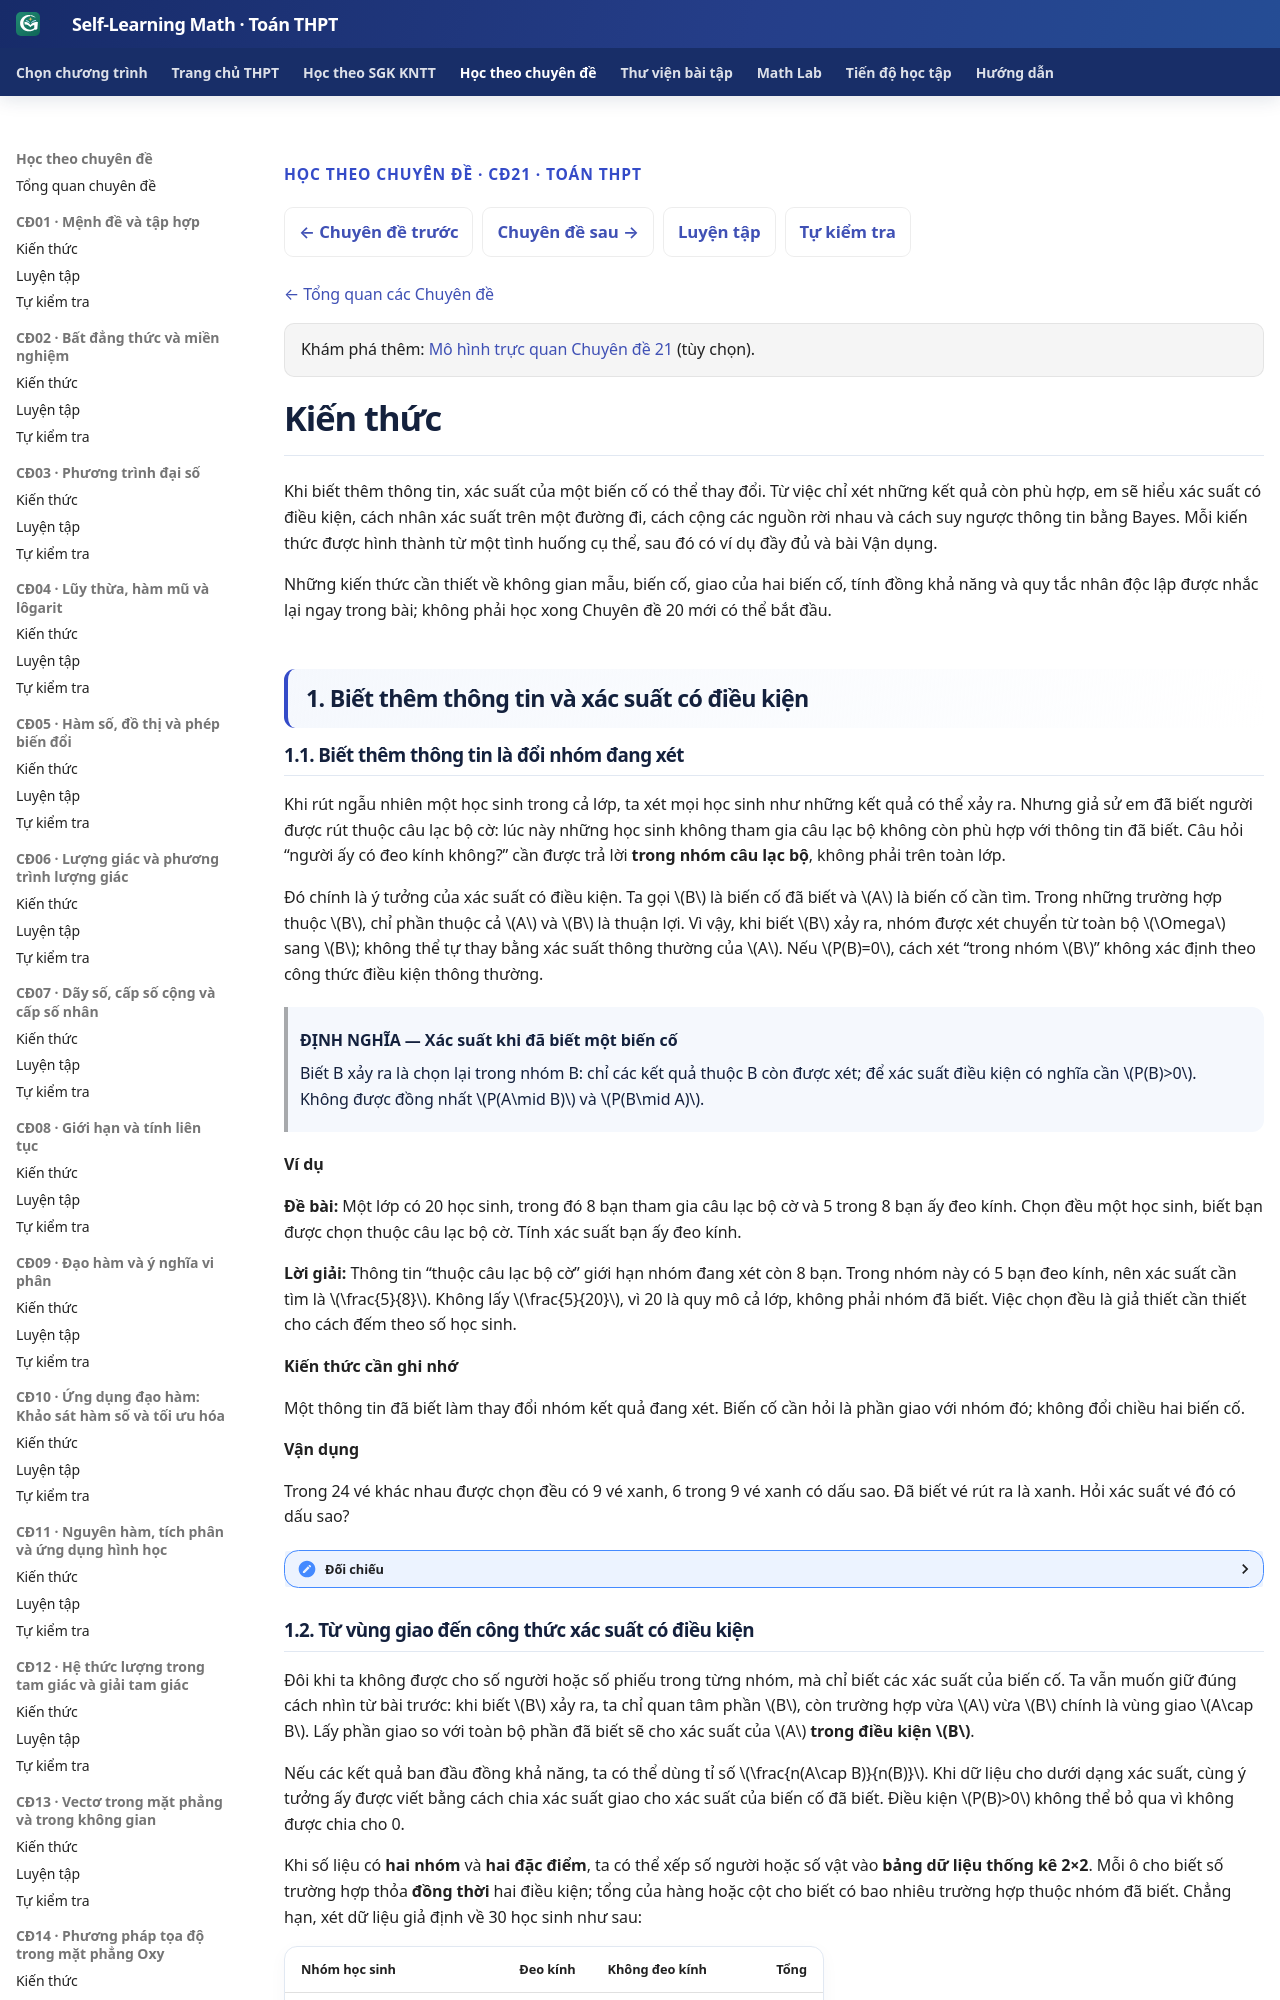

repository: TMA2015/self-learning-math · page: thpt-preview/chuyen-de/cd21/kien-thuc/index.html · generator: mkdocs

---
hide:
  - toc
---

<div class="thpt-r4-screen topic-w1-release-nav" data-thpt-r4 data-topic-w1="21" data-topic-w1-part="kien-thuc">
<p class="thpt-r4-eyebrow">HỌC THEO CHUYÊN ĐỀ · CĐ21 · TOÁN THPT</p>
<nav class="thpt-sgk-lesson-nav" aria-label="Điều hướng Chuyên đề 21">
<a href="../../cd20/kien-thuc/">← Chuyên đề trước</a>
<a href="../../cd22/kien-thuc/">Chuyên đề sau →</a>
<a href="../luyen-tap/">Luyện tập</a>
<a href="../tu-kiem-tra/">Tự kiểm tra</a>
</nav>
<p class="topic-w1-back"><a href="../../">← Tổng quan các Chuyên đề</a></p>
<p class="thpt-r4-lead topic-w1-source-intro" hidden aria-hidden="true"></p>
<p class="thpt-r4-knowledge-note topic-w5-model-link">Khám phá thêm: <a href="../../../math-lab/models/slm-top21-bayes-tree-r01/">Mô hình trực quan Chuyên đề 21</a> (tùy chọn).</p>
</div>
<link rel="stylesheet" href="../../../../assets/stylesheets/thpt-topic-w1-golden-v1.css">
<script src="../../../../assets/javascripts/thpt-topic-w5-golden-v1.js" defer></script>
<div class="topic-w1-boot-status" role="status" aria-live="polite">Đang chuẩn bị kiến thức…</div>
<script>
(function(){var h=document.documentElement;h.classList.add("topic-w1-pending");
 document.addEventListener("DOMContentLoaded",function(){setTimeout(function(){
 if(!h.classList.contains("topic-w1-pending"))return;h.classList.remove("topic-w1-pending");h.classList.add("topic-w1-fallback");
 var status=document.querySelector(".topic-w1-boot-status");if(status)status.textContent="Giao diện tương tác chưa tải được. Nội dung gốc vẫn có thể đọc bên dưới.";
 },0)},{once:true});})();
</script>
<span data-topic-w1-source-start="kien-thuc" hidden></span>

<!-- TOPIC21_APPROVED_SOURCE_START -->
<!-- Q18 SOURCE_LEARNER_BLOB 755472b2c90471f33ebcbe3ce3a55372348546f3; Q18_RECEIPT_BLOB 3ff0b7c83b870d73e4769444cb3ee473cd2a7665; AUTHORING_PR #885; PUBLIC_PROJECTION_ONLY -->
<!-- W5_LINK_EQUIVALENT: source SVG path; canonical source immutable -->

# Kiến thức

<!-- TOPIC_AUTHORING: PLAN22-21; CANDIDATE_R04; LEARNING_PATH: TOPIC; CONTENT_READY: AUTHORING_PREFLIGHT; RUNTIME_TOPIC_ID: OWNER_UNASSIGNED -->

<!-- TOP21_R05_EDITORIAL_SOURCE_EQUIVALENT; ORIGINAL_R04_BLOB: 2fa6557286aba05dd0eea972d4c4ac68371842d7; OWNER_HELD_RD1_NOT_PUBLIC; NO_NEW_CANONICAL_ID; AUTHORING_ONLY -->

Khi biết thêm thông tin, xác suất của một biến cố có thể thay đổi. Từ việc chỉ xét những kết quả còn phù hợp, em sẽ hiểu xác suất có điều kiện, cách nhân xác suất trên một đường đi, cách cộng các nguồn rời nhau và cách suy ngược thông tin bằng Bayes. Mỗi kiến thức được hình thành từ một tình huống cụ thể, sau đó có ví dụ đầy đủ và bài Vận dụng.

Những kiến thức cần thiết về không gian mẫu, biến cố, giao của hai biến cố, tính đồng khả năng và quy tắc nhân độc lập được nhắc lại ngay trong bài; không phải học xong Chuyên đề 20 mới có thể bắt đầu.

## 1. Biết thêm thông tin và xác suất có điều kiện

### 1.1. Biết thêm thông tin là đổi nhóm đang xét

<!-- OUTCOME_ID: TOP21-O01; LEGACY_SGK_SKILL: G12-B18-CONDITIONAL_INTERPRETATION; LESSON_ID: G12-SGK-B18 -->

Khi rút ngẫu nhiên một học sinh trong cả lớp, ta xét mọi học sinh như những kết quả có thể xảy ra. Nhưng giả sử em đã biết người được rút thuộc câu lạc bộ cờ: lúc này những học sinh không tham gia câu lạc bộ không còn phù hợp với thông tin đã biết. Câu hỏi “người ấy có đeo kính không?” cần được trả lời **trong nhóm câu lạc bộ**, không phải trên toàn lớp.

Đó chính là ý tưởng của xác suất có điều kiện. Ta gọi \(B\) là biến cố đã biết và \(A\) là biến cố cần tìm. Trong những trường hợp thuộc \(B\), chỉ phần thuộc cả \(A\) và \(B\) là thuận lợi. Vì vậy, khi biết \(B\) xảy ra, nhóm được xét chuyển từ toàn bộ \(\Omega\) sang \(B\); không thể tự thay bằng xác suất thông thường của \(A\). Nếu \(P(B)=0\), cách xét “trong nhóm \(B\)” không xác định theo công thức điều kiện thông thường.

> **ĐỊNH NGHĨA — Xác suất khi đã biết một biến cố**
>
> Biết B xảy ra là chọn lại trong nhóm B: chỉ các kết quả thuộc B còn được xét; để xác suất điều kiện có nghĩa cần \(P(B)>0\). Không được đồng nhất \(P(A\mid B)\) và \(P(B\mid A)\).

**Ví dụ**

**Đề bài:** Một lớp có 20 học sinh, trong đó 8 bạn tham gia câu lạc bộ cờ và 5 trong 8 bạn ấy đeo kính. Chọn đều một học sinh, biết bạn được chọn thuộc câu lạc bộ cờ. Tính xác suất bạn ấy đeo kính.

**Lời giải:** Thông tin “thuộc câu lạc bộ cờ” giới hạn nhóm đang xét còn 8 bạn. Trong nhóm này có 5 bạn đeo kính, nên xác suất cần tìm là \(\frac{5}{8}\). Không lấy \(\frac{5}{20}\), vì 20 là quy mô cả lớp, không phải nhóm đã biết. Việc chọn đều là giả thiết cần thiết cho cách đếm theo số học sinh.

**Kiến thức cần ghi nhớ**

Một thông tin đã biết làm thay đổi nhóm kết quả đang xét. Biến cố cần hỏi là phần giao với nhóm đó; không đổi chiều hai biến cố.

**Vận dụng**

Trong 24 vé khác nhau được chọn đều có 9 vé xanh, 6 trong 9 vé xanh có dấu sao. Đã biết vé rút ra là xanh. Hỏi xác suất vé đó có dấu sao?

<!-- ITEM_ID: THPT-TOP21-T01; ROLE: TOPIC_FIRST_TRY; LEARNER_LABEL: VAN_DUNG; PRIMARY_OUTCOME: TOP21-O01; CONTENT_VERSION: TOP21-R06; PUBLIC_FORMATIVE_NO_MASTERY -->
<details markdown="1"><summary>Đối chiếu</summary>

Nhóm điều kiện gồm 9 vé xanh; có 6 vé trong nhóm đó có sao. Do đó \(P(\text{sao}\mid\text{xanh})=\frac69=\frac23\), không phải \(\frac{6}{24}\).

**Kiểm lỗi**

Nếu chia cho 24, em đã quên thu hẹp Ω khi biết màu vé. Tự gạch riêng 9 vé xanh, đánh dấu 6 vé sao rồi thử lại. Ôn lại mục Kiến thức 1.1 (đổi nhóm đang xét) và Bài luyện 1 tại Luyện tập 1.1.

</details>
